Dataset: dataset (GitHub, Losabit/Instrument-Classification). Classes: guitar, piano, saxo.

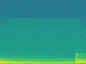
Label: piano

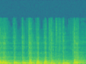
Label: saxo

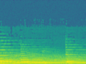
Label: piano

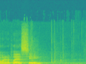
Label: saxo

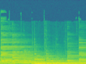
Label: guitar

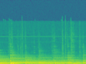
Label: guitar
